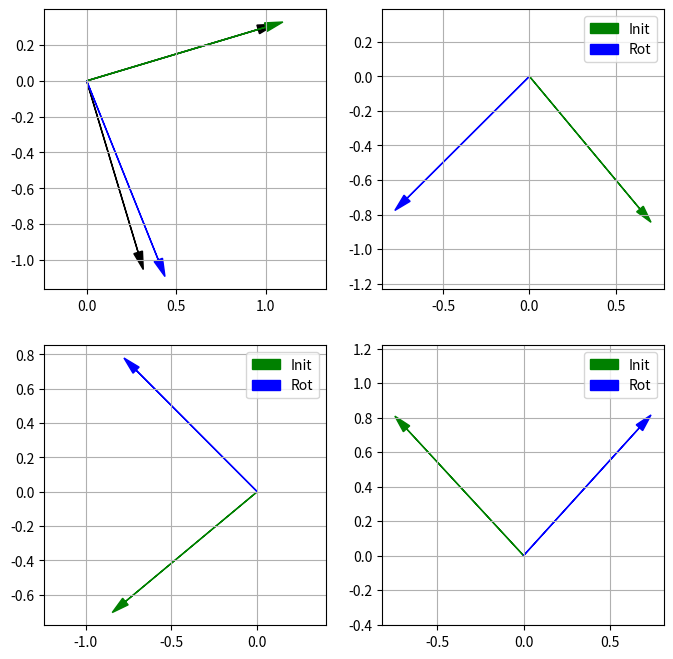

This chart was generated by the following Python code:
#!/USSR/bin/python3
""" Create the rotation space which is so much needed. ... """
# Author: Lukas Huber
# [redacted]
# Created: 2022-07-07

import math

import numpy as np
from numpy import linalg as LA

import matplotlib.pyplot as plt
import numpy.typing as npt

Vector = npt.ArrayLike


class VectorRotationXd:
    """This approach allows successive modulation which can be added up (!)"""

    def __init__(self, vec_init: Vector, vec_rot: Vector):

        # Normalize both vectors
        vec_init = vec_init / LA.norm(vec_init)
        vec_rot = vec_rot / LA.norm(vec_rot)

        dot_prod = np.dot(vec_init, vec_rot)
        if abs(dot_prod) == 1:
            raise ValueError("Antiparallel vectors")

        vec_perp = vec_rot - vec_init * dot_prod
        vec_perp = vec_perp / LA.norm(vec_perp)

        self.base = np.array([vec_init, vec_perp]).T

        self.dot_prod = dot_prod

        self.rot_angle = np.arccos(self.dot_prod)

    @property
    def weights(self):
        return np.array([self.dot_prod, math.sqrt(1 - self.dot_prod * self.dot_prod)])

    def rotate(self, vector, rot_factor: float = 1):
        """Normalize just to make sure.

        rot_factor: factor gives information about extension of rotation"""
        vector /= LA.norm(vector)
        dot_prods = np.dot(self.base.T, vector)
        angle = np.arctan2(dot_prods[1], dot_prods[0])

        angle += self.rot_angle * rot_factor

        # Output vector is calculated from rotation + the orthogonal part
        # (no effect in 2D, but important for higher dimensions)
        out_vector = np.cos(angle) * self.base[:, 0] + np.sin(angle) * self.base[:, 1]
        out_vector += vector - np.sum(dot_prods * self.base, axis=1)
        return out_vector

    def inverse_rotate(self, vector):
        return self.rotate(vector, rot_factor=(-1))


def test_cross_rotation_2d(visualize=True):
    vec_init = np.array([1, 0.3])
    vec_rot = np.array([0.4, -1])

    vector_rotation = VectorRotationXd(vec_init, vec_rot)

    # vec_init /= LA.norm(vec_init)
    # vec_rot /= LA.norm(vec_init)
    cross_prod_base = np.cross(vec_init / LA.norm(vec_init), vec_rot / LA.norm(vec_rot))

    arrow_props = {"head_length": 0.1, "head_width": 0.05}
    fig, axs = plt.subplots(2, 2, figsize=(8, 8))

    ax = axs[0, 0]
    vec_1 = vector_rotation.base[:, 0]
    ax.arrow(
        0,
        0,
        vec_1[0],
        vec_1[1],
        color="k",
        **arrow_props,
    )

    vec_perp = vector_rotation.base[:, 1]
    ax.arrow(
        0,
        0,
        vec_perp[0],
        vec_perp[1],
        color="k",
        label="base",
        **arrow_props,
    )

    ax.arrow(0, 0, vec_init[0], vec_init[1], color="g", label="Init", **arrow_props)
    ax.arrow(0, 0, vec_rot[0], vec_rot[1], color="b", label="Rotat", **arrow_props)

    vec_test = np.array([1, -1.2])
    ax = axs[0, 1]
    axs_test = axs.flatten()[1:]
    vecs_test = [
        [1, -1.2],
        [-1.2, -1],
        [-1.2, 1.3],
    ]
    for ii, ax in enumerate(axs_test):
        vec_test = np.array(vecs_test[ii])

        vec_test /= LA.norm(vec_test)
        ax.arrow(0, 0, vec_test[0], vec_test[1], color="g", label="Init", **arrow_props)
        vec_rot = vector_rotation.rotate(vec_test)
        ax.arrow(0, 0, vec_rot[0], vec_rot[1], color="b", label="Rot", **arrow_props)
        ax.legend()

        assert np.isclose(
            cross_prod_base, np.cross(vec_test, vec_rot)
        ), "Vectors are not close"

    for ax in axs.flatten():
        ax.set_xlim(-1.1, 1.1)
        ax.set_ylim(-1.1, 1.1)
        ax.axis("equal")
        ax.grid()
        # ax.legend()


if (__name__) == "__main__":
    plt.close("all")
    test_cross_rotation_2d()
